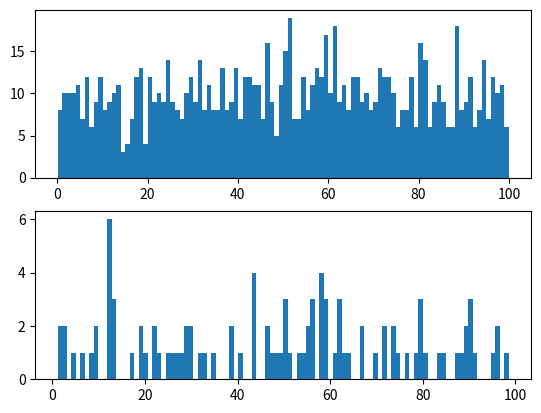

Reproduce this figure in Python.

# want to show the central limit theorem in practice here
from random import choices

import numpy as np
import matplotlib.pyplot as plt
import pandas as pd

unif_dist = np.random.uniform(0,100,1000)

means_unif_dist = [np.mean(sample) for sample in choices(unif_dist,k=100)]
# print(means_unif_dist)
fig ,axs = plt.subplots(2,1)
axs[0].hist(unif_dist,bins=100)
axs[1].hist(means_unif_dist,bins=100)

plt.show()

# print(len(unif_dist))